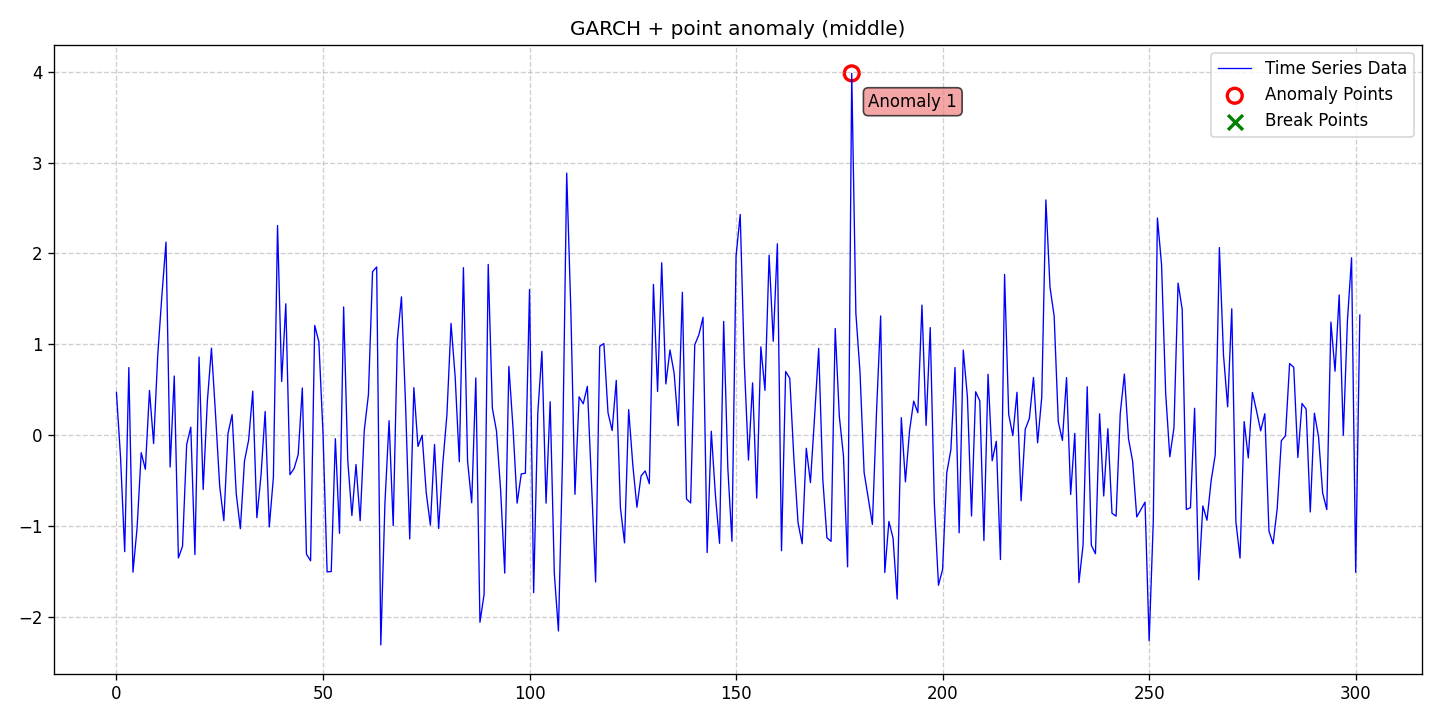

The table this chart was drawn from, first rows:
date, data, stationary, det_lin_up, det_lin_down, det_quad, det_cubic, det_exp, det_damped, stoc_trend, volatility, single_seas, multiple_seas, point_anom_single, point_anom_multi, collect_anom, context_anom, mean_shift, var_shift, trend_shift, point_anom_count, point_anom_location, point_anom_point, collect_anom_count
2020-01-01, 0.4712, 0, 0, 0, 0, 0, 0, 0, 0, 1, 0, 0, 1, 0, 0, 0, 0, 0, 0, 1, middle, [178], 0
2020-01-02, -0.2468, 0, 0, 0, 0, 0, 0, 0, 0, 1, 0, 0, 1, 0, 0, 0, 0, 0, 0, 1, middle, [178], 0
2020-01-03, -1.281, 0, 0, 0, 0, 0, 0, 0, 0, 1, 0, 0, 1, 0, 0, 0, 0, 0, 0, 1, middle, [178], 0
2020-01-04, 0.7445, 0, 0, 0, 0, 0, 0, 0, 0, 1, 0, 0, 1, 0, 0, 0, 0, 0, 0, 1, middle, [178], 0
2020-01-05, -1.506, 0, 0, 0, 0, 0, 0, 0, 0, 1, 0, 0, 1, 0, 0, 0, 0, 0, 0, 1, middle, [178], 0
2020-01-06, -1.019, 0, 0, 0, 0, 0, 0, 0, 0, 1, 0, 0, 1, 0, 0, 0, 0, 0, 0, 1, middle, [178], 0
2020-01-07, -0.1923, 0, 0, 0, 0, 0, 0, 0, 0, 1, 0, 0, 1, 0, 0, 0, 0, 0, 0, 1, middle, [178], 0
2020-01-08, -0.3743, 0, 0, 0, 0, 0, 0, 0, 0, 1, 0, 0, 1, 0, 0, 0, 0, 0, 0, 1, middle, [178], 0
2020-01-09, 0.4922, 0, 0, 0, 0, 0, 0, 0, 0, 1, 0, 0, 1, 0, 0, 0, 0, 0, 0, 1, middle, [178], 0
2020-01-10, -0.09169, 0, 0, 0, 0, 0, 0, 0, 0, 1, 0, 0, 1, 0, 0, 0, 0, 0, 0, 1, middle, [178], 0
2020-01-11, 0.8803, 0, 0, 0, 0, 0, 0, 0, 0, 1, 0, 0, 1, 0, 0, 0, 0, 0, 0, 1, middle, [178], 0
2020-01-12, 1.536, 0, 0, 0, 0, 0, 0, 0, 0, 1, 0, 0, 1, 0, 0, 0, 0, 0, 0, 1, middle, [178], 0
2020-01-13, 2.125, 0, 0, 0, 0, 0, 0, 0, 0, 1, 0, 0, 1, 0, 0, 0, 0, 0, 0, 1, middle, [178], 0
2020-01-14, -0.3494, 0, 0, 0, 0, 0, 0, 0, 0, 1, 0, 0, 1, 0, 0, 0, 0, 0, 0, 1, middle, [178], 0
2020-01-15, 0.6515, 0, 0, 0, 0, 0, 0, 0, 0, 1, 0, 0, 1, 0, 0, 0, 0, 0, 0, 1, middle, [178], 0
2020-01-16, -1.35, 0, 0, 0, 0, 0, 0, 0, 0, 1, 0, 0, 1, 0, 0, 0, 0, 0, 0, 1, middle, [178], 0
2020-01-17, -1.221, 0, 0, 0, 0, 0, 0, 0, 0, 1, 0, 0, 1, 0, 0, 0, 0, 0, 0, 1, middle, [178], 0
2020-01-18, -0.1026, 0, 0, 0, 0, 0, 0, 0, 0, 1, 0, 0, 1, 0, 0, 0, 0, 0, 0, 1, middle, [178], 0
2020-01-19, 0.08878, 0, 0, 0, 0, 0, 0, 0, 0, 1, 0, 0, 1, 0, 0, 0, 0, 0, 0, 1, middle, [178], 0
2020-01-20, -1.313, 0, 0, 0, 0, 0, 0, 0, 0, 1, 0, 0, 1, 0, 0, 0, 0, 0, 0, 1, middle, [178], 0
2020-01-21, 0.8607, 0, 0, 0, 0, 0, 0, 0, 0, 1, 0, 0, 1, 0, 0, 0, 0, 0, 0, 1, middle, [178], 0
2020-01-22, -0.597, 0, 0, 0, 0, 0, 0, 0, 0, 1, 0, 0, 1, 0, 0, 0, 0, 0, 0, 1, middle, [178], 0
2020-01-23, 0.3679, 0, 0, 0, 0, 0, 0, 0, 0, 1, 0, 0, 1, 0, 0, 0, 0, 0, 0, 1, middle, [178], 0
2020-01-24, 0.9582, 0, 0, 0, 0, 0, 0, 0, 0, 1, 0, 0, 1, 0, 0, 0, 0, 0, 0, 1, middle, [178], 0
2020-01-25, 0.2226, 0, 0, 0, 0, 0, 0, 0, 0, 1, 0, 0, 1, 0, 0, 0, 0, 0, 0, 1, middle, [178], 0
2020-01-26, -0.5628, 0, 0, 0, 0, 0, 0, 0, 0, 1, 0, 0, 1, 0, 0, 0, 0, 0, 0, 1, middle, [178], 0
2020-01-27, -0.9397, 0, 0, 0, 0, 0, 0, 0, 0, 1, 0, 0, 1, 0, 0, 0, 0, 0, 0, 1, middle, [178], 0
2020-01-28, 0.01768, 0, 0, 0, 0, 0, 0, 0, 0, 1, 0, 0, 1, 0, 0, 0, 0, 0, 0, 1, middle, [178], 0
2020-01-29, 0.2271, 0, 0, 0, 0, 0, 0, 0, 0, 1, 0, 0, 1, 0, 0, 0, 0, 0, 0, 1, middle, [178], 0
2020-01-30, -0.6415, 0, 0, 0, 0, 0, 0, 0, 0, 1, 0, 0, 1, 0, 0, 0, 0, 0, 0, 1, middle, [178], 0
2020-01-31, -1.028, 0, 0, 0, 0, 0, 0, 0, 0, 1, 0, 0, 1, 0, 0, 0, 0, 0, 0, 1, middle, [178], 0
2020-02-01, -0.2819, 0, 0, 0, 0, 0, 0, 0, 0, 1, 0, 0, 1, 0, 0, 0, 0, 0, 0, 1, middle, [178], 0
2020-02-02, -0.05404, 0, 0, 0, 0, 0, 0, 0, 0, 1, 0, 0, 1, 0, 0, 0, 0, 0, 0, 1, middle, [178], 0
2020-02-03, 0.4849, 0, 0, 0, 0, 0, 0, 0, 0, 1, 0, 0, 1, 0, 0, 0, 0, 0, 0, 1, middle, [178], 0
2020-02-04, -0.9073, 0, 0, 0, 0, 0, 0, 0, 0, 1, 0, 0, 1, 0, 0, 0, 0, 0, 0, 1, middle, [178], 0
2020-02-05, -0.4408, 0, 0, 0, 0, 0, 0, 0, 0, 1, 0, 0, 1, 0, 0, 0, 0, 0, 0, 1, middle, [178], 0
2020-02-06, 0.2615, 0, 0, 0, 0, 0, 0, 0, 0, 1, 0, 0, 1, 0, 0, 0, 0, 0, 0, 1, middle, [178], 0
2020-02-07, -1.009, 0, 0, 0, 0, 0, 0, 0, 0, 1, 0, 0, 1, 0, 0, 0, 0, 0, 0, 1, middle, [178], 0
2020-02-08, -0.4611, 0, 0, 0, 0, 0, 0, 0, 0, 1, 0, 0, 1, 0, 0, 0, 0, 0, 0, 1, middle, [178], 0
2020-02-09, 2.308, 0, 0, 0, 0, 0, 0, 0, 0, 1, 0, 0, 1, 0, 0, 0, 0, 0, 0, 1, middle, [178], 0
2020-02-10, 0.5922, 0, 0, 0, 0, 0, 0, 0, 0, 1, 0, 0, 1, 0, 0, 0, 0, 0, 0, 1, middle, [178], 0
2020-02-11, 1.447, 0, 0, 0, 0, 0, 0, 0, 0, 1, 0, 0, 1, 0, 0, 0, 0, 0, 0, 1, middle, [178], 0
2020-02-12, -0.4332, 0, 0, 0, 0, 0, 0, 0, 0, 1, 0, 0, 1, 0, 0, 0, 0, 0, 0, 1, middle, [178], 0
2020-02-13, -0.3662, 0, 0, 0, 0, 0, 0, 0, 0, 1, 0, 0, 1, 0, 0, 0, 0, 0, 0, 1, middle, [178], 0
2020-02-14, -0.2132, 0, 0, 0, 0, 0, 0, 0, 0, 1, 0, 0, 1, 0, 0, 0, 0, 0, 0, 1, middle, [178], 0
2020-02-15, 0.5199, 0, 0, 0, 0, 0, 0, 0, 0, 1, 0, 0, 1, 0, 0, 0, 0, 0, 0, 1, middle, [178], 0
2020-02-16, -1.308, 0, 0, 0, 0, 0, 0, 0, 0, 1, 0, 0, 1, 0, 0, 0, 0, 0, 0, 1, middle, [178], 0
2020-02-17, -1.381, 0, 0, 0, 0, 0, 0, 0, 0, 1, 0, 0, 1, 0, 0, 0, 0, 0, 0, 1, middle, [178], 0
2020-02-18, 1.208, 0, 0, 0, 0, 0, 0, 0, 0, 1, 0, 0, 1, 0, 0, 0, 0, 0, 0, 1, middle, [178], 0
2020-02-19, 1.029, 0, 0, 0, 0, 0, 0, 0, 0, 1, 0, 0, 1, 0, 0, 0, 0, 0, 0, 1, middle, [178], 0
2020-02-20, 0.02953, 0, 0, 0, 0, 0, 0, 0, 0, 1, 0, 0, 1, 0, 0, 0, 0, 0, 0, 1, middle, [178], 0
2020-02-21, -1.504, 0, 0, 0, 0, 0, 0, 0, 0, 1, 0, 0, 1, 0, 0, 0, 0, 0, 0, 1, middle, [178], 0
2020-02-22, -1.499, 0, 0, 0, 0, 0, 0, 0, 0, 1, 0, 0, 1, 0, 0, 0, 0, 0, 0, 1, middle, [178], 0
2020-02-23, -0.03801, 0, 0, 0, 0, 0, 0, 0, 0, 1, 0, 0, 1, 0, 0, 0, 0, 0, 0, 1, middle, [178], 0
2020-02-24, -1.079, 0, 0, 0, 0, 0, 0, 0, 0, 1, 0, 0, 1, 0, 0, 0, 0, 0, 0, 1, middle, [178], 0
2020-02-25, 1.411, 0, 0, 0, 0, 0, 0, 0, 0, 1, 0, 0, 1, 0, 0, 0, 0, 0, 0, 1, middle, [178], 0
2020-02-26, -0.2766, 0, 0, 0, 0, 0, 0, 0, 0, 1, 0, 0, 1, 0, 0, 0, 0, 0, 0, 1, middle, [178], 0
2020-02-27, -0.8826, 0, 0, 0, 0, 0, 0, 0, 0, 1, 0, 0, 1, 0, 0, 0, 0, 0, 0, 1, middle, [178], 0
2020-02-28, -0.3215, 0, 0, 0, 0, 0, 0, 0, 0, 1, 0, 0, 1, 0, 0, 0, 0, 0, 0, 1, middle, [178], 0
2020-02-29, -0.9402, 0, 0, 0, 0, 0, 0, 0, 0, 1, 0, 0, 1, 0, 0, 0, 0, 0, 0, 1, middle, [178], 0
... 242 more rows
